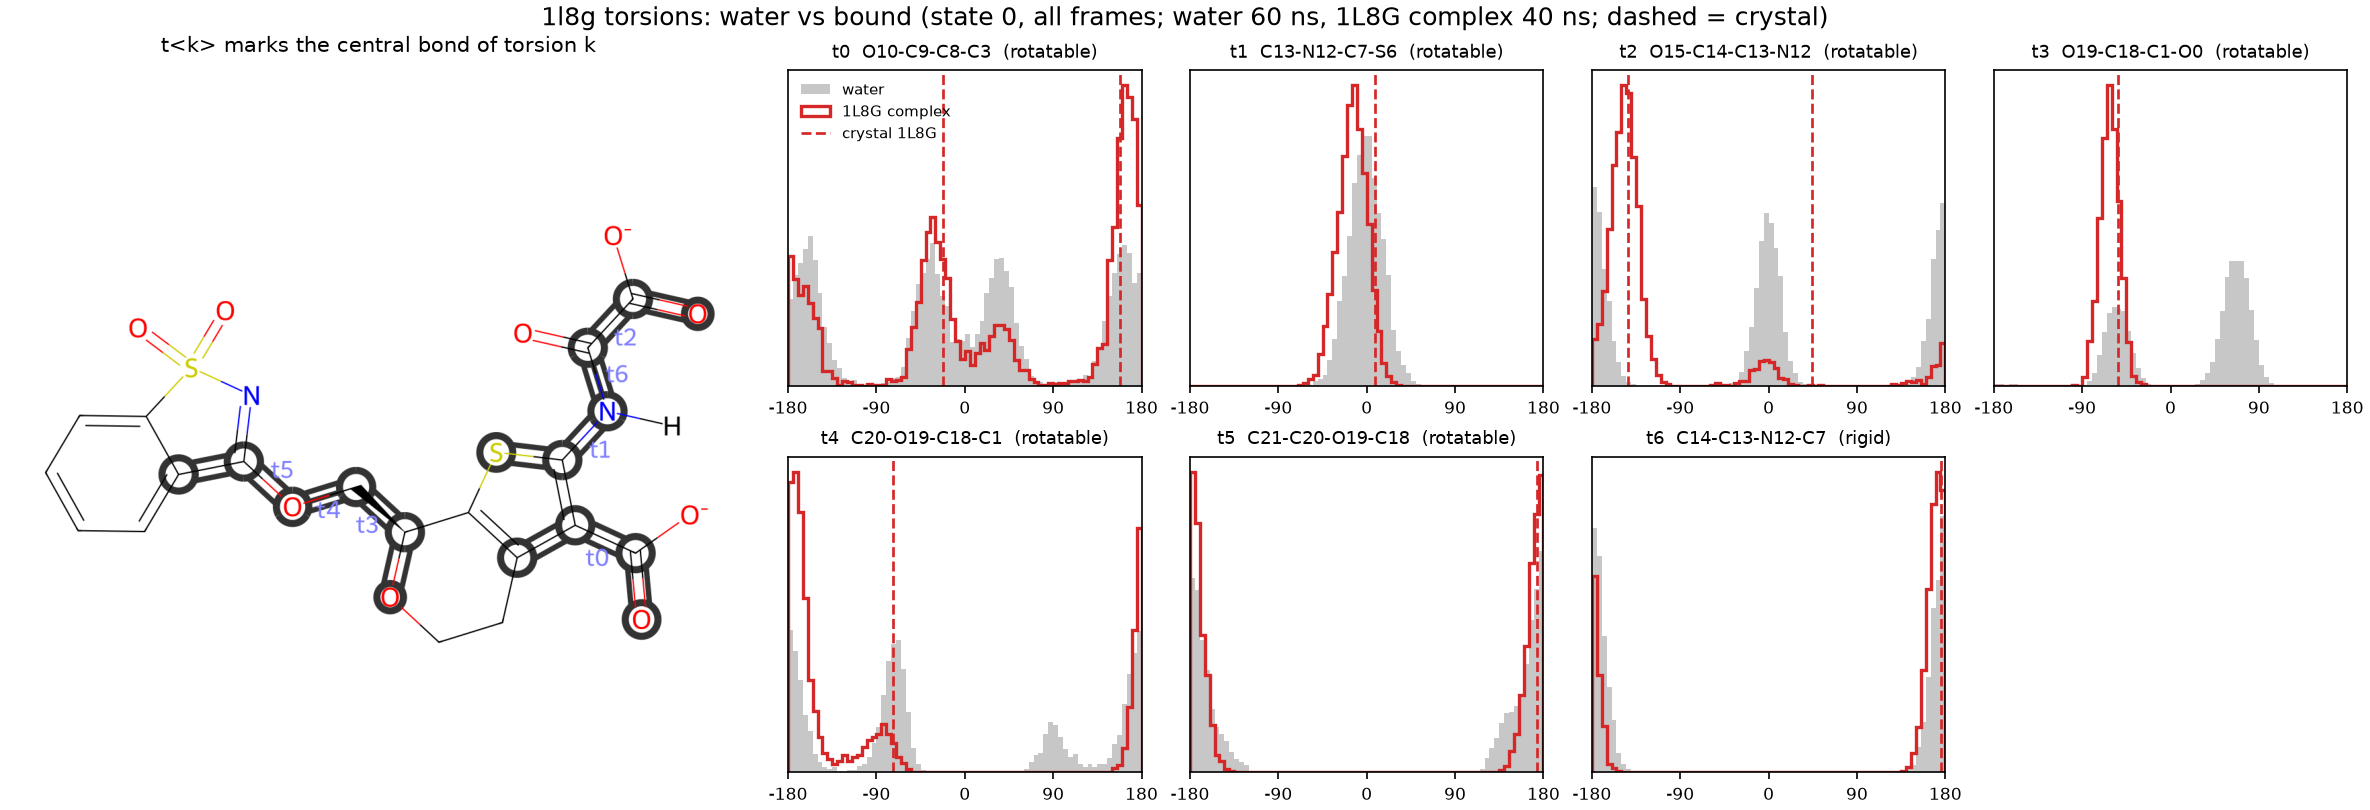

Data behind this chart, as committed beside it:
torsion, atoms, complex, complex_peak_deg, complex_mass_at_peak, water_mass_at_complex_peak, crystal_deg, complex_mass_at_crystal, water_mass_at_crystal
t0, O10-C9-C8-C3, 1L8G complex, 162.5, 0.472, 0.293, -21.9, 157.6, 0.453, 0.267
t1, C13-N12-C7-S6, 1L8G complex, -12.5, 0.949, 0.843, 7.9, 0.697, 0.873
t2, O15-C14-C13-N12, 1L8G complex, -147.5, 0.852, 0.241, -143.4, 43.9, 0.838, 0.174
t3, O19-C18-C1-O0, 1L8G complex, -62.5, 0.994, 0.347, -54.0, 0.986, 0.356
t4, C20-O19-C18-C1, 1L8G complex, -172.5, 0.816, 0.447, -73.1, 0.13, 0.354
t5, C21-C20-O19-C18, 1L8G complex, -177.5, 0.968, 0.797, 173.7, 0.973, 0.816
t6, C14-C13-N12-C7, 1L8G complex, 172.5, 0.996, 0.961, 176.1, 0.993, 0.979
